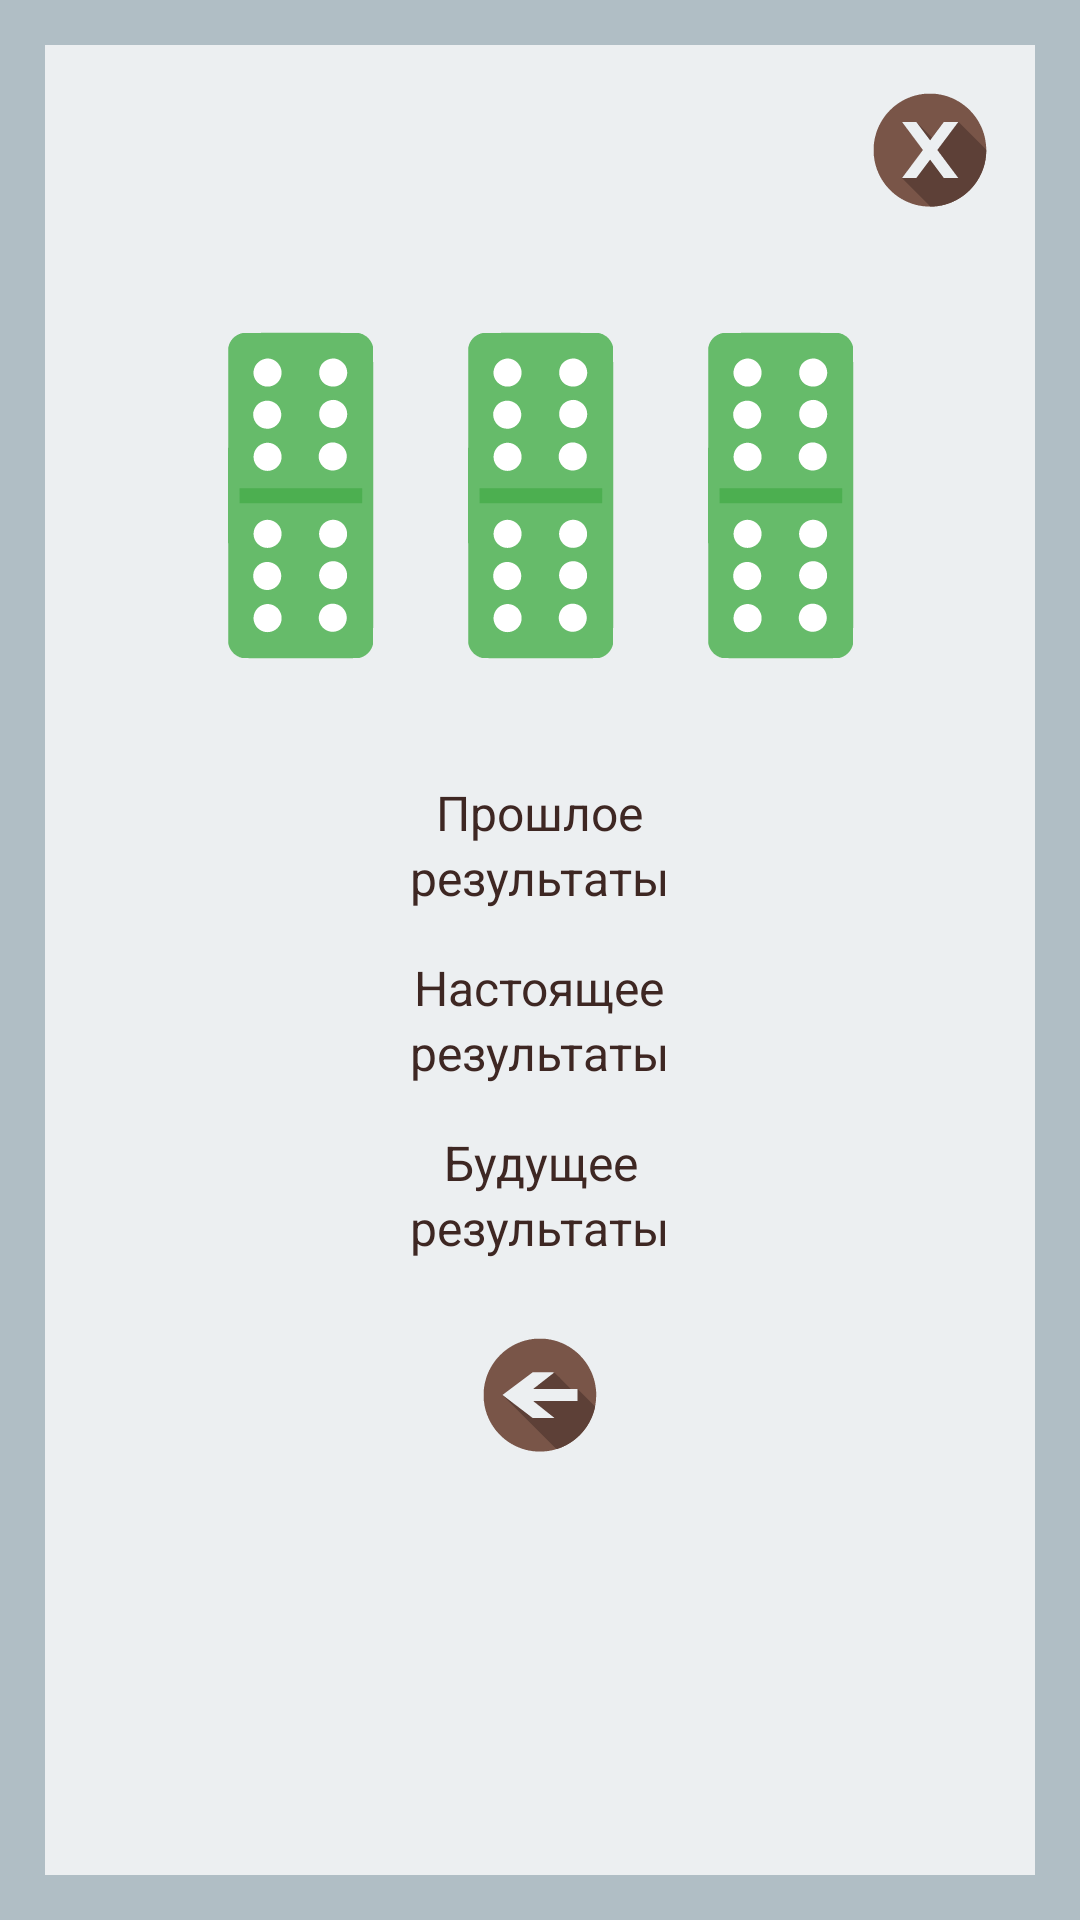

The Android layout XML behind this screen, and the referenced resources:
<!-- AndroidManifest.xml: application theme AppTheme -->
<!-- res/layout/activity_domino_result_three.xml -->
<?xml version="1.0" encoding="utf-8"?>
<LinearLayout xmlns:android="http://schemas.android.com/apk/res/android"
    xmlns:tools="http://schemas.android.com/tools"
    style="@style/linearLayoutMainStyle"
    tools:context="lili.tesla.foxdivination.presentation.screen.china.domino.resultThree.view.DominoResultThreeActivity">

    <ScrollView
        style="@style/ScrollViewStyle">

        <RelativeLayout
            android:layout_width="match_parent"
            android:layout_height="match_parent">

            <ImageButton
                android:id="@+id/button_domino_result_three_close"
                style="@style/buttonCloseStyle"
                android:layout_margin="10dp"/>

                <LinearLayout
                    android:id="@+id/ll_ekaterina_domino_result_three"
                    android:layout_below="@id/button_domino_result_three_close"
                    style="@style/LinearLayoutResultStyle">

                    <LinearLayout
                        android:layout_width="match_parent"
                        android:layout_height="120dp"
                        android:orientation="horizontal"
                        android:gravity="center"
                        android:layout_marginTop="20dp"
                        android:layout_marginBottom="20dp">

                        <ImageView
                            android:id="@+id/image_domino_result_three_1"
                            android:layout_width="60dp"
                            android:layout_height="120dp"
                            android:layout_marginRight="20dp"
                            android:background="@drawable/domino_66"/>

                        <ImageView
                            android:id="@+id/image_domino_result_three_2"
                            android:layout_width="60dp"
                            android:layout_height="120dp"
                            android:background="@drawable/domino_66"/>

                        <ImageView
                            android:id="@+id/image_domino_result_three_3"
                            android:layout_width="60dp"
                            android:layout_height="120dp"
                            android:layout_marginLeft="20dp"
                            android:background="@drawable/domino_66"/>

                    </LinearLayout>


                    <TextView
                        android:id="@+id/textview_domino_result_three_caption_1"
                        android:text="@string/past"
                        style="@style/textViewDominoCaptionStyle" />

                    <TextView
                        android:id="@+id/textview_domino_result_three_description_1"
                        style="@style/textviewDominoDescriptionStyle" />

                    <TextView
                        android:id="@+id/textview_domino_result_three_caption_2"
                        android:text="@string/present"
                        style="@style/textViewDominoCaptionStyle" />

                    <TextView
                        android:id="@+id/textview_domino_result_three_description_2"
                        style="@style/textviewDominoDescriptionStyle" />

                    <TextView
                        android:id="@+id/textview_domino_result_three_caption_3"
                        android:text="@string/future"
                        style="@style/textViewDominoCaptionStyle" />

                    <TextView
                        android:id="@+id/textview_domino_result_three_description_3"
                        style="@style/textviewDominoDescriptionStyle" />

                    <ImageButton
                        android:id="@+id/button_domino_result_three_back"
                        style="@style/buttonBackStyle"
                        android:layout_marginTop="20dp"/>

                </LinearLayout>

           </RelativeLayout>

    </ScrollView>
</LinearLayout>
<!-- resources referenced by this layout -->
<resources>
  <!-- drawable domino_66: vector/xml drawable (drawable, 10455 chars, omitted) -->
  <string name="future">Будущее</string>
  <string name="past">Прошлое</string>
  <string name="present">Настоящее</string>
  <style name="LinearLayoutResultStyle">
          <item name="android:layout_width">match_parent</item>
          <item name="android:layout_height">match_parent</item>
          <item name="android:orientation">vertical</item>
          <item name="android:gravity">center_horizontal</item>
      </style>
  <style name="ScrollViewStyle">
          <item name="android:layout_width">match_parent</item>
          <item name="android:layout_height">match_parent</item>
          <item name="android:background">@color/background_gray_blue</item>
      </style>
  <style name="buttonBackStyle">
          <item name="android:layout_width">50dp</item>
          <item name="android:layout_height">50dp</item>
          <item name="android:layout_gravity">center</item>
          <item name="android:background">@drawable/button_back</item>
          <item name="android:layout_marginBottom">20dp</item>
          <item name="android:layout_alignParentBottom">true</item>
          <item name="android:layout_centerHorizontal">true</item>
      </style>
  <style name="buttonCloseStyle">
          <item name="android:layout_width">50dp</item>
          <item name="android:layout_height">50dp</item>
          <item name="android:layout_gravity">center</item>
          <item name="android:background">@drawable/button_close</item>
          <item name="android:layout_alignParentTop">true</item>
          <item name="android:layout_alignParentRight">true</item>
      </style>
  <style name="linearLayoutMainStyle">
          <item name="android:layout_width">match_parent</item>
          <item name="android:layout_height">match_parent</item>
          <item name="android:padding">15dp</item>
          <item name="android:background">@color/background_gray_blue_dark</item>
      </style>
  <style name="textViewDominoCaptionStyle">
          <item name="android:layout_width">wrap_content</item>
          <item name="android:layout_height">wrap_content</item>
          <item name="android:textSize">16sp</item>
          <item name="android:textColor">@color/brown_dark</item>
          <item name="android:layout_marginTop">15dp</item>
          <item name="android:layout_marginLeft">15dp</item>
          <item name="android:layout_marginRight">15dp</item>
          <item name="android:textAlignment">center</item>
      </style>
  <style name="textviewDominoDescriptionStyle">
          <item name="android:text">результаты</item>
          <item name="android:layout_width">wrap_content</item>
          <item name="android:layout_height">wrap_content</item>
          <item name="android:textSize">16sp</item>
          <item name="android:layout_marginLeft">15dp</item>
          <item name="android:layout_marginRight">15dp</item>
          <item name="android:textColor">@color/brown_dark</item>
          <item name="android:textAlignment">center</item>
      </style>
  <style name="AppTheme" parent="Theme.AppCompat.DayNight.NoActionBar">
          <item name="colorPrimaryDark">@color/brown_dark</item>
      </style>
  <color name="background_gray_blue">#eceff1</color>
  <!-- drawable button_back: vector/xml drawable (drawable, 80772 chars, omitted) -->
  <!-- drawable button_close: vector/xml drawable (drawable, 91078 chars, omitted) -->
  <color name="background_gray_blue_dark">#b0bec5</color>
  <color name="brown_dark">#3e2723</color>
</resources>
